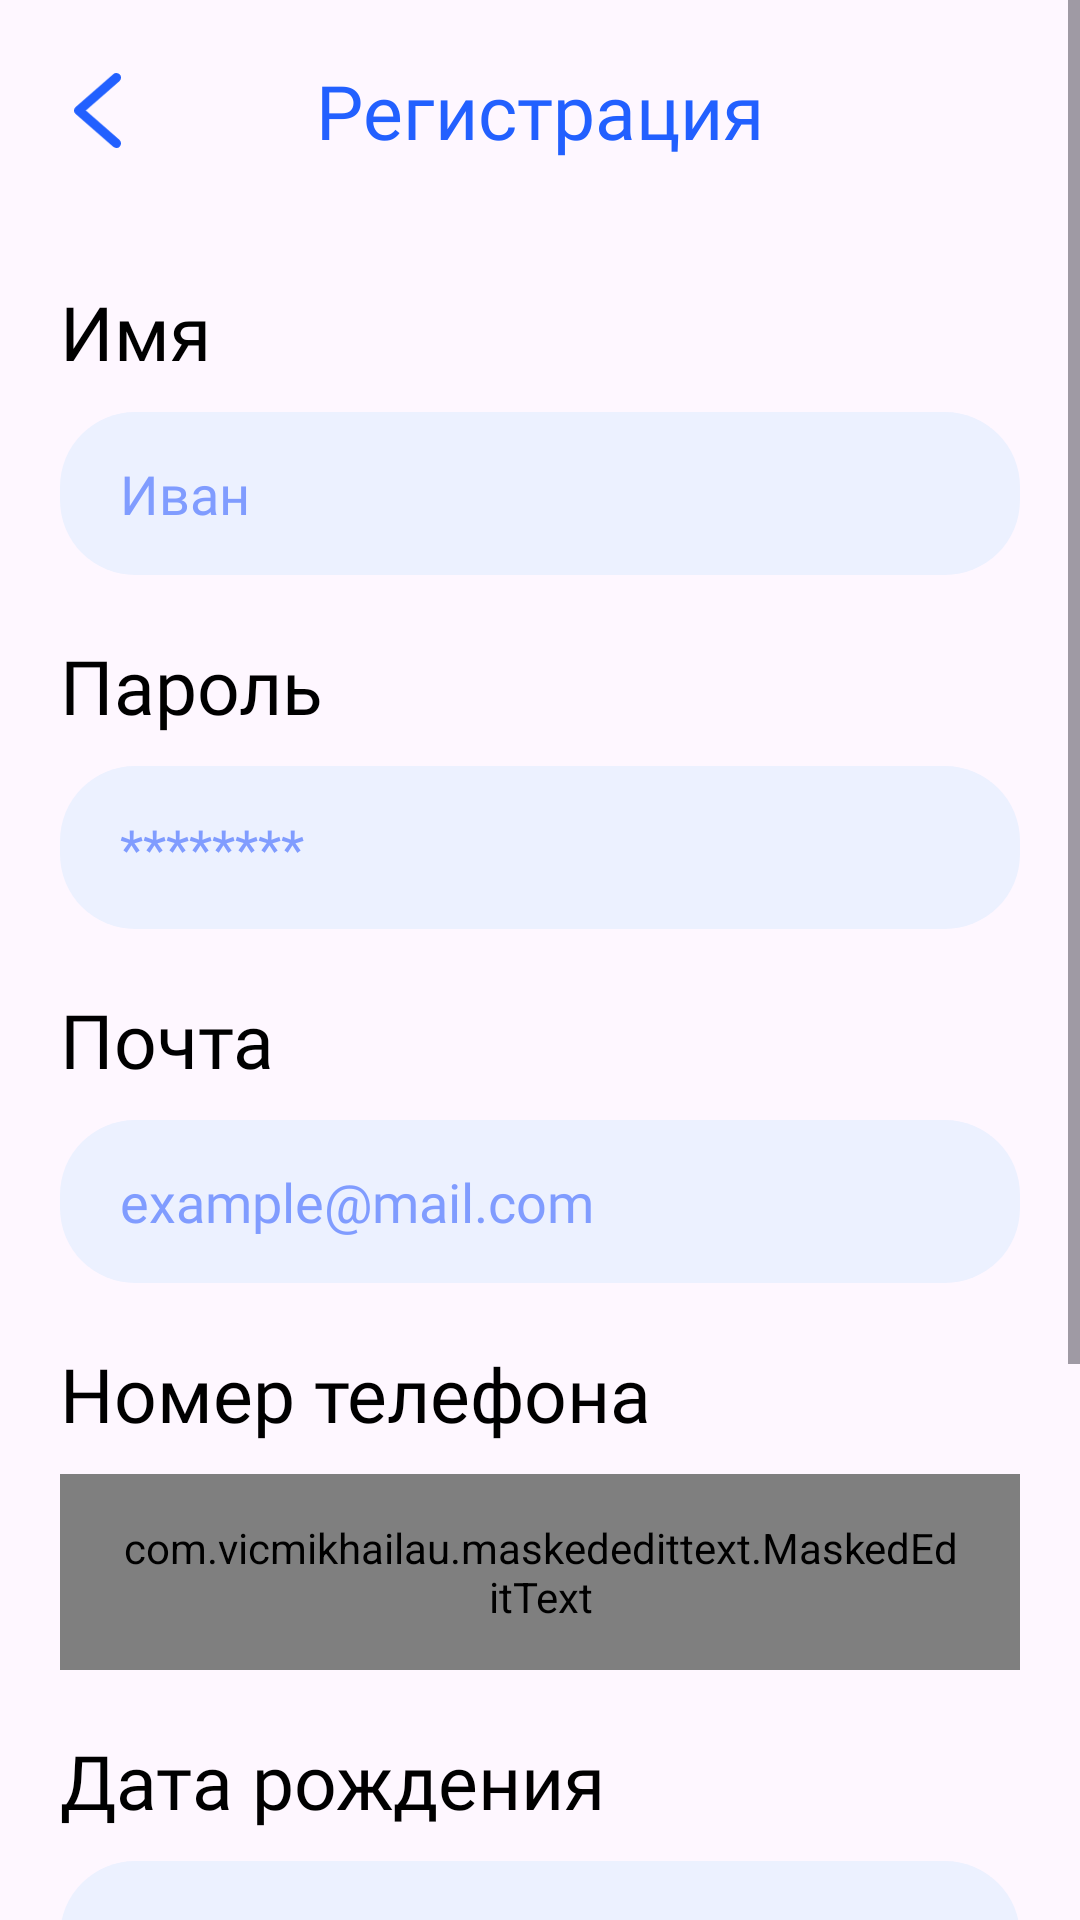

Produce the Android XML layout that renders to this screen, including the resource entries it uses.
<!-- AndroidManifest.xml: application theme Theme.Slava -->
<!-- res/layout/activity_signup.xml -->
<?xml version="1.0" encoding="utf-8"?>
<LinearLayout xmlns:android="http://schemas.android.com/apk/res/android"
    xmlns:app="http://schemas.android.com/apk/res-auto"
    xmlns:tools="http://schemas.android.com/tools"
    android:id="@+id/main"
    android:layout_width="match_parent"
    android:layout_height="match_parent"
    tools:context=".activities.SignupActivity">

    <ScrollView
        android:layout_width="match_parent"
        android:layout_height="wrap_content">

        <LinearLayout
            android:layout_width="match_parent"
            android:layout_height="wrap_content"
            android:paddingHorizontal="20dp"
            android:orientation="vertical">

            <RelativeLayout
                android:id="@+id/relativeLayout"
                android:layout_width="match_parent"
                android:layout_height="wrap_content"
                android:layout_marginTop="20dp">

                <ImageButton
                    android:layout_width="25dp"
                    android:layout_height="25dp"
                    android:id="@+id/signupBackButton"
                    android:layout_alignParentStart="true"
                    android:layout_centerVertical="true"
                    android:background="@android:color/transparent"
                    android:scaleType="fitCenter"
                    android:src="@drawable/ic_arrow_back" />

                <TextView
                    android:layout_width="wrap_content"
                    android:layout_height="wrap_content"
                    android:fontFamily="@font/ubuntu_medium"
                    android:textColor="#2260FF"
                    android:layout_centerInParent="true"
                    android:text="Регистрация"
                    android:textSize="25sp" />
            </RelativeLayout>

            <TextView
                android:layout_width="match_parent"
                android:layout_height="wrap_content"
                android:layout_marginTop="40dp"
                android:text="Имя"
                android:fontFamily="@font/ubuntu_medium"
                android:textSize="25sp"
                android:textColor="@color/black"/>

            <EditText
                android:layout_width="match_parent"
                android:layout_height="wrap_content"
                android:id="@+id/nameEditText"
                android:textColorHint="#809CFF"
                android:inputType="text"
                android:fontFamily="@font/ubuntu_regular"
                android:layout_marginTop="10dp"
                android:background="@drawable/edittext_bg"
                android:hint="Иван"
                android:paddingHorizontal="20dp"
                android:paddingVertical="15dp"/>

            <TextView
                android:layout_width="match_parent"
                android:layout_height="wrap_content"
                android:layout_marginTop="20dp"
                android:text="Пароль"
                android:fontFamily="@font/ubuntu_medium"
                android:textSize="25sp"
                android:textColor="@color/black"/>

            <EditText
                android:layout_width="match_parent"
                android:layout_height="wrap_content"
                android:textColorHint="#809CFF"
                android:id="@+id/passwordEditText"
                android:inputType="textPassword"
                android:fontFamily="@font/ubuntu_regular"
                android:layout_marginTop="10dp"
                android:background="@drawable/edittext_bg"
                android:hint="********"
                android:paddingHorizontal="20dp"
                android:paddingVertical="15dp"/>

            <TextView
                android:layout_width="match_parent"
                android:layout_height="wrap_content"
                android:layout_marginTop="20dp"
                android:text="Почта"
                android:fontFamily="@font/ubuntu_medium"
                android:textSize="25sp"
                android:textColor="@color/black"/>

            <EditText
                android:layout_width="match_parent"
                android:layout_height="wrap_content"
                android:id="@+id/emaiEditText"
                android:textColorHint="#809CFF"
                android:inputType="textEmailAddress"
                android:fontFamily="@font/ubuntu_regular"
                android:layout_marginTop="10dp"
                android:background="@drawable/edittext_bg"
                android:hint="example@mail.com"
                android:paddingHorizontal="20dp"
                android:paddingVertical="15dp"/>

            <TextView
                android:layout_width="match_parent"
                android:layout_height="wrap_content"
                android:layout_marginTop="20dp"
                android:text="Номер телефона"
                android:fontFamily="@font/ubuntu_medium"
                android:textSize="25sp"
                android:textColor="@color/black"/>

            <com.vicmikhailau.maskededittext.MaskedEditText
                android:layout_width="match_parent"
                android:layout_height="wrap_content"
                android:id="@+id/phoneEditText"
                android:textColorHint="#809CFF"
                android:inputType="phone"
                app:mask="+7 (***) ***-**-**"
                android:fontFamily="@font/ubuntu_regular"
                android:layout_marginTop="10dp"
                android:background="@drawable/edittext_bg"
                android:hint="+7 (XXX) XXX-XX-XX"
                android:paddingHorizontal="20dp"
                android:paddingVertical="15dp"/>

            <TextView
                android:layout_width="match_parent"
                android:layout_height="wrap_content"
                android:layout_marginTop="20dp"
                android:text="Дата рождения"
                android:fontFamily="@font/ubuntu_medium"
                android:textSize="25sp"
                android:textColor="@color/black"/>

            <EditText
                android:layout_width="match_parent"
                android:layout_height="wrap_content"
                android:id="@+id/dateEditText"
                android:inputType="none"
                android:focusable="false"
                android:focusableInTouchMode="false"
                android:textColorHint="#809CFF"
                android:fontFamily="@font/ubuntu_regular"
                android:layout_marginTop="10dp"
                android:background="@drawable/edittext_bg"
                android:hint="01.01.2000"
                android:paddingHorizontal="20dp"
                android:paddingVertical="15dp"/>

            <TextView
                android:layout_width="wrap_content"
                android:layout_height="wrap_content"
                android:text="Регистрируясь, вы принимаете пользовательское соглашения"
                android:textAlignment="center"
                android:fontFamily="@font/ubuntu_regular"
                android:textColor="@color/black"
                android:textSize="17sp"
                android:layout_gravity="center_horizontal"
                android:layout_marginTop="15dp"/>

            <androidx.appcompat.widget.AppCompatButton
                android:layout_width="250dp"
                android:layout_height="wrap_content"
                android:id="@+id/signupButton"
                android:layout_gravity="center_horizontal"
                android:layout_marginTop="15dp"
                android:background="@drawable/button_bg"
                android:text="Зарегистрироваться"
                android:textAllCaps="false"
                android:textColor="@color/white"
                android:fontFamily="@font/ubuntu_medium"
                android:textSize="20sp"/>

            <TextView
                android:layout_width="wrap_content"
                android:layout_height="wrap_content"
                android:text="Уже есть аккаунт?"
                android:fontFamily="@font/ubuntu_regular"
                android:textColor="@color/black"
                android:textSize="17sp"
                android:layout_gravity="center_horizontal"
                android:layout_marginTop="15dp"/>

            <androidx.appcompat.widget.AppCompatButton
                android:layout_width="wrap_content"
                android:layout_height="wrap_content"
                android:layout_marginBottom="20dp"
                android:id="@+id/signToLoginButton"
                android:background="@android:color/transparent"
                android:textAllCaps="false"
                android:text="Войти"
                android:fontFamily="@font/ubuntu_bold"
                android:textColor="#2260FF"
                android:textSize="17sp"
                android:layout_gravity="center_horizontal" />
        </LinearLayout>
    </ScrollView>
</LinearLayout>
<!-- resources referenced by this layout -->
<resources>
  <color name="black">#FF000000</color>
  <color name="white">#FFFFFFFF</color>
  <!-- drawable button_bg (drawable) -->
  <?xml version="1.0" encoding="utf-8"?>
  <shape xmlns:android="http://schemas.android.com/apk/res/android" android:shape="rectangle">
      <solid android:color="#2260FF"/>
      <corners android:radius="25dp"/>
  </shape>
  <!-- drawable edittext_bg (drawable) -->
  <?xml version="1.0" encoding="utf-8"?>
  <shape xmlns:android="http://schemas.android.com/apk/res/android" android:shape="rectangle">
      <corners android:radius="25dp"/>
      <solid android:color="#ECF1FF"/>
  </shape>
  <!-- drawable ic_arrow_back (drawable) -->
  <vector xmlns:android="http://schemas.android.com/apk/res/android"
      android:width="10dp"
      android:height="16dp"
      android:viewportWidth="10"
      android:viewportHeight="16">
    <path
        android:pathData="M9,1L1,8L9,15"
        android:strokeLineJoin="round"
        android:strokeWidth="2"
        android:fillColor="#00000000"
        android:strokeColor="#2260FF"
        android:strokeLineCap="round"/>
  </vector>
  <style name="Theme.Slava" parent="Base.Theme.Slava" />
  <style name="Base.Theme.Slava" parent="Theme.Material3.DayNight.NoActionBar">
      </style>
</resources>
